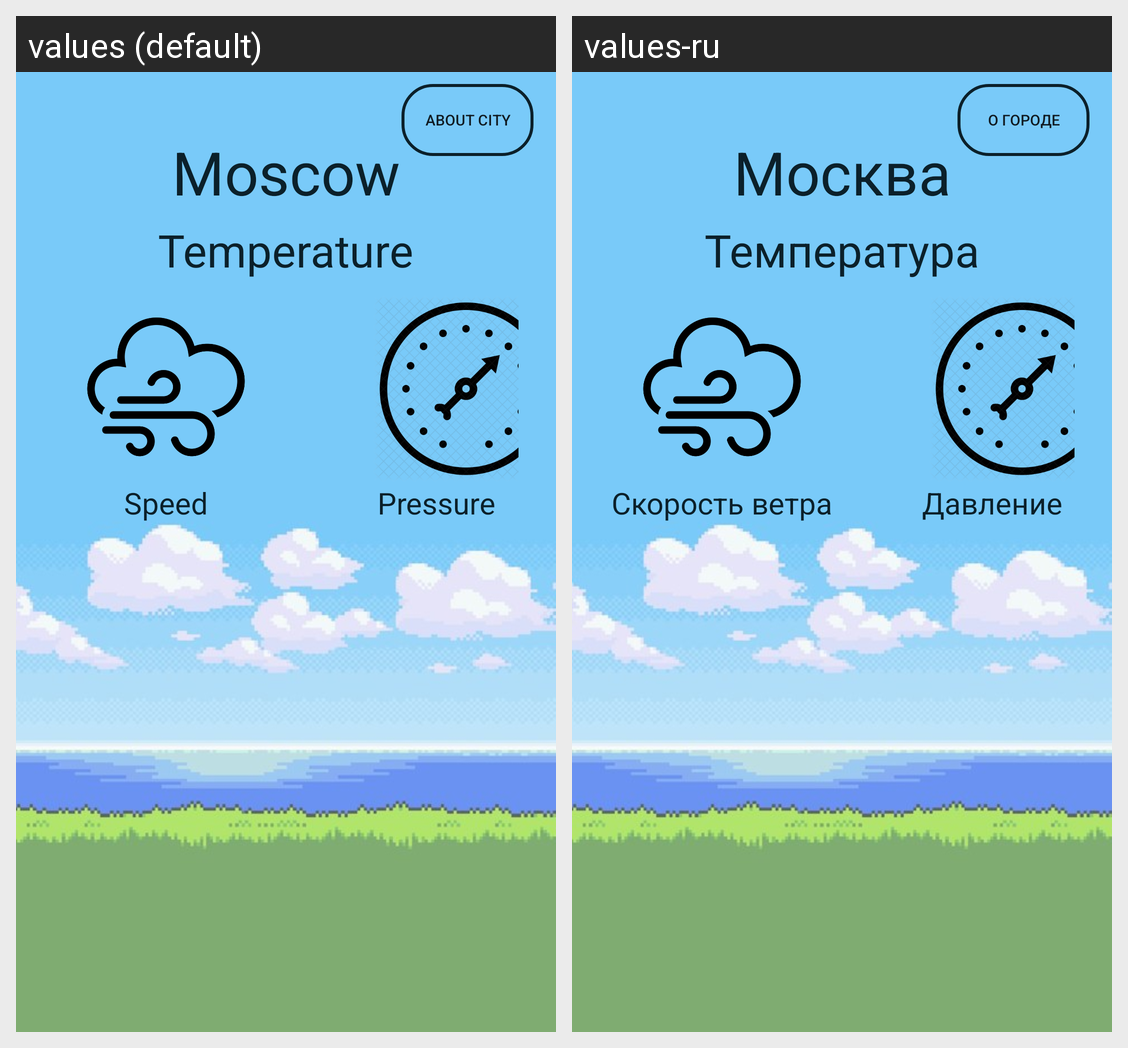

This grid shows one Android layout under two languages. Give, for every string resource on the screen, its name, the default text and each shown locale's text.
Android screen res/layout/fragment_info.xml rendered under 2 locales, left to right: values (default), values-ru. Device: Nexus 5 (rendered at 1080×1920; each locale shown at half size, 540×960, under a caption strip naming it); theme AppTheme.
Strings drawn on this screen, with the default value and each locale's value (text and hints the layout hard-codes, and strings that could not be matched under every locale, appear in the picture but are not listed):

about_city
  values: About City
  values-ru: О городе

moscow
  values: Moscow
  values-ru: Москва

temperature_parametr
  values: Temperature
  values-ru: Температура

speed
  values: Speed
  values-ru: Скорость ветра

pressure
  values: Pressure
  values-ru: Давление
